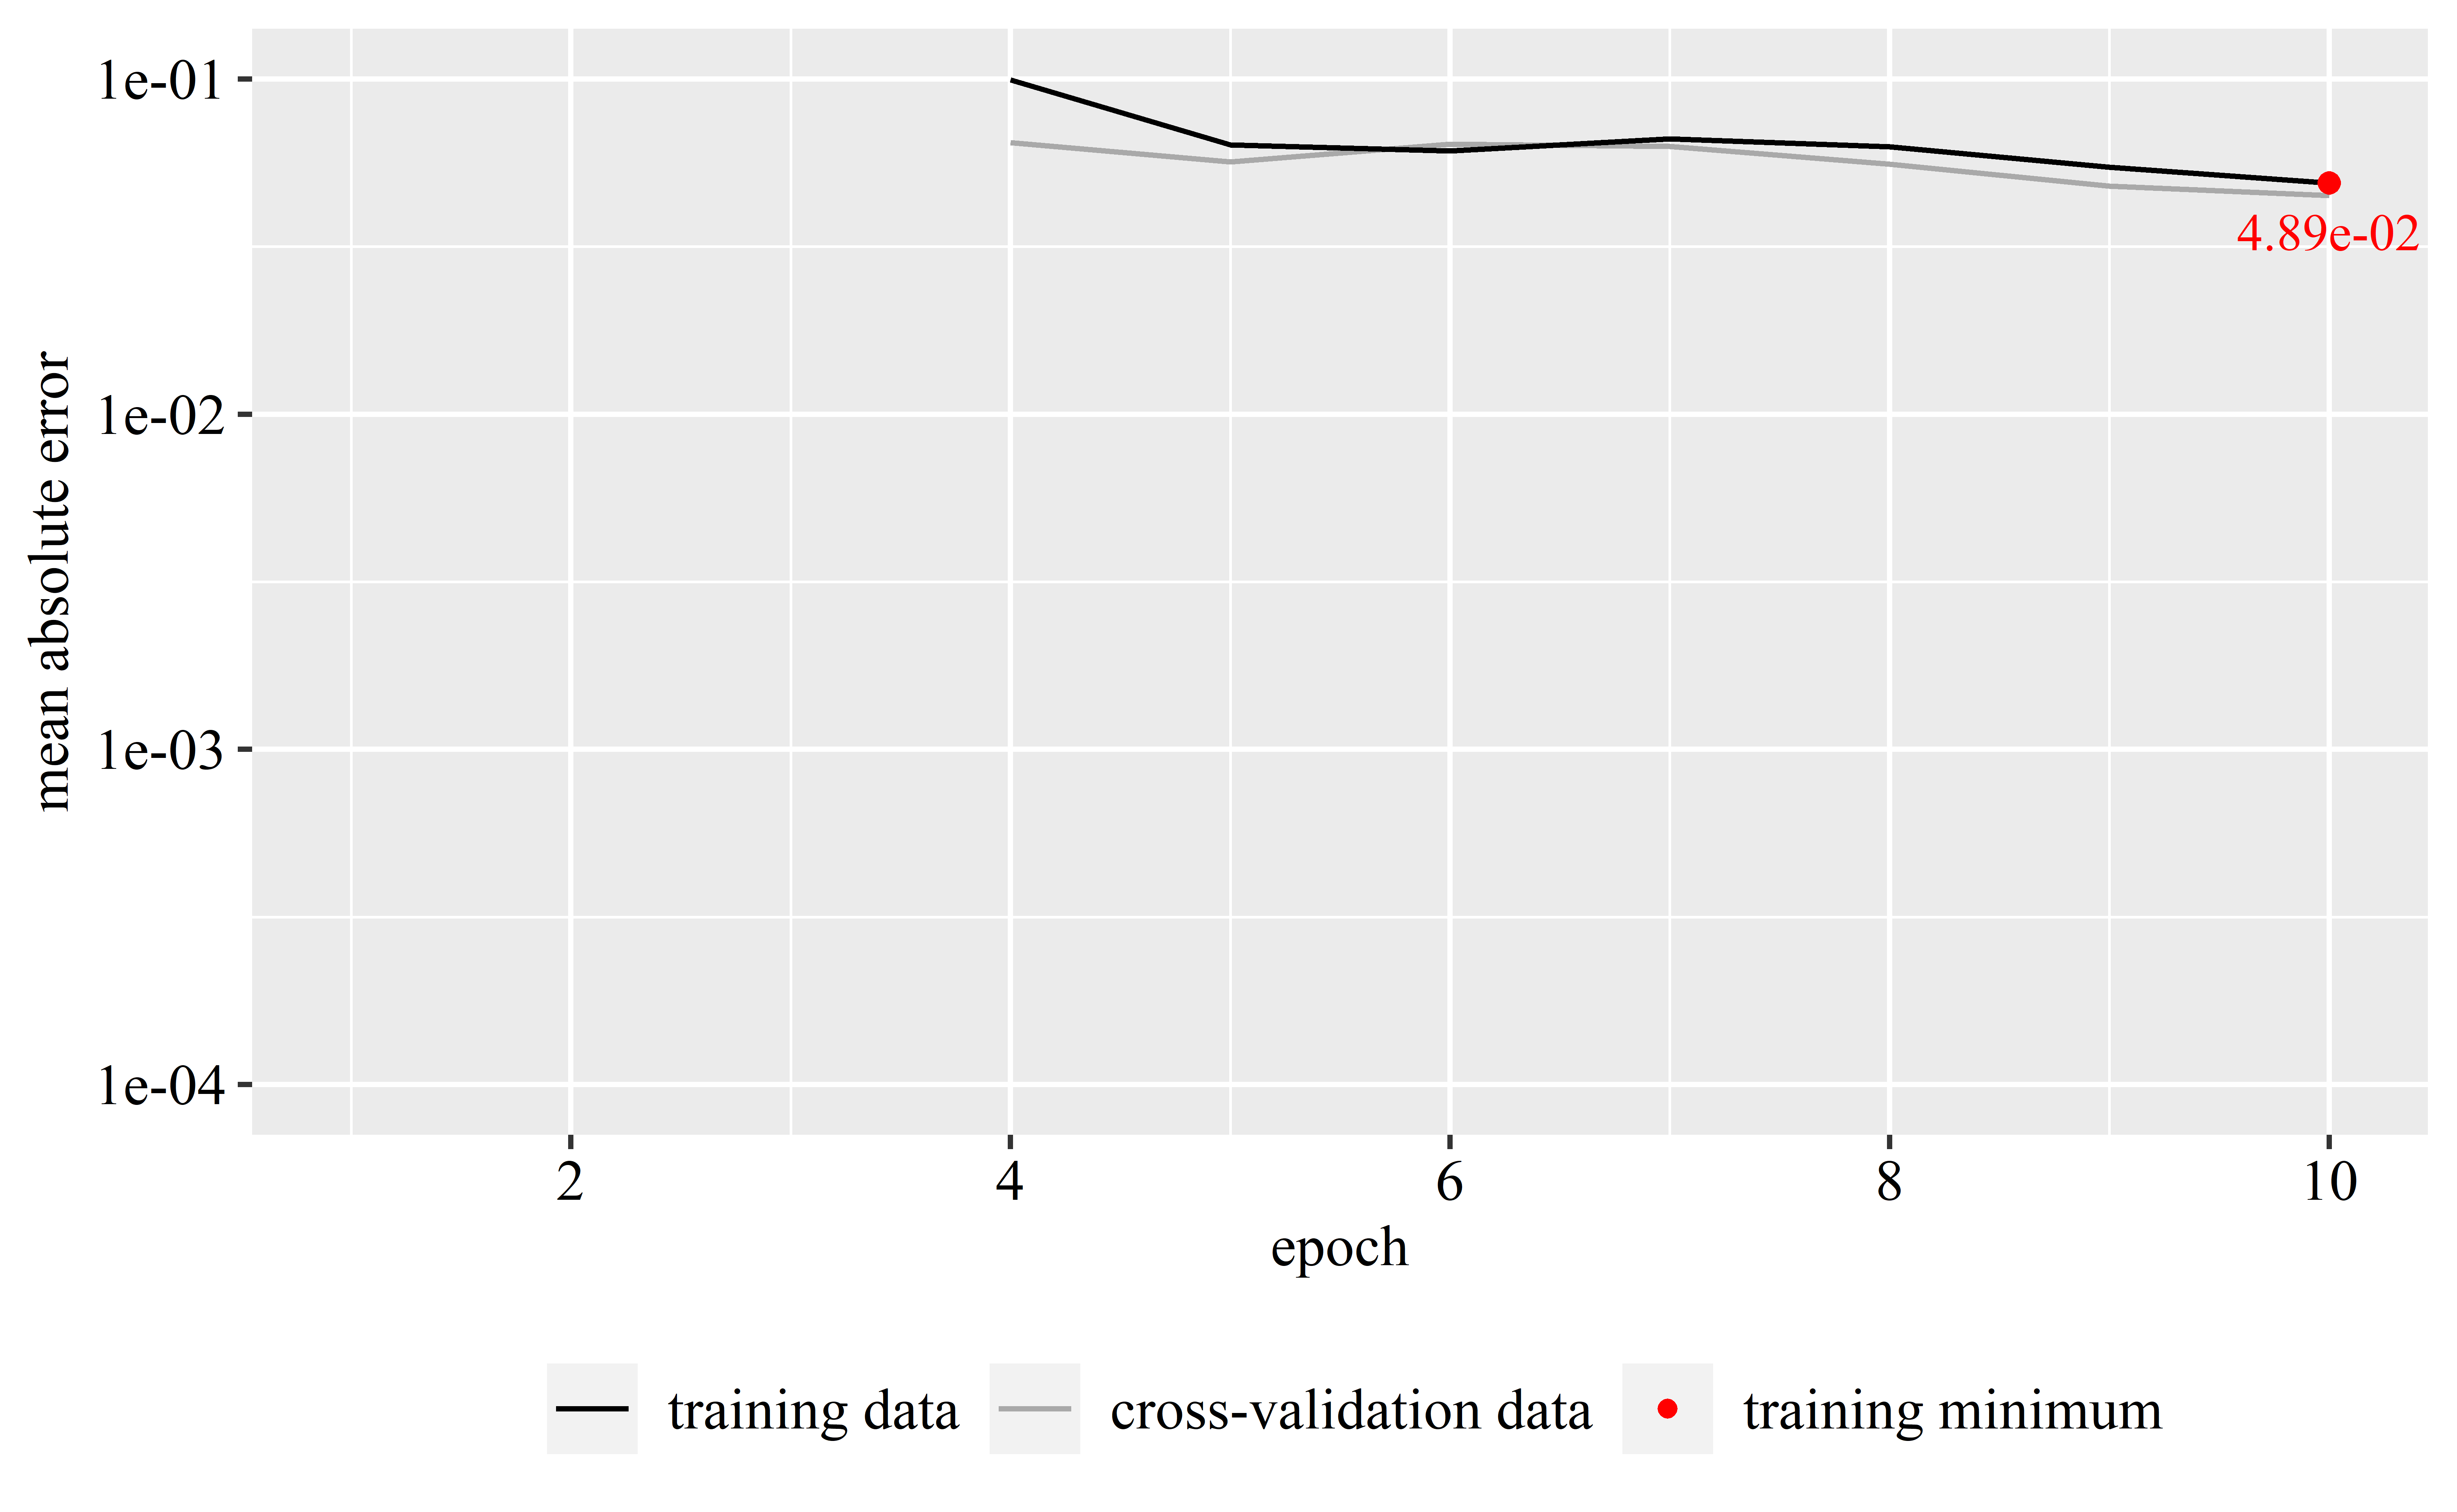

Values plotted in this chart, from the file beside it:
epoch, val.loss, val.mae, loss, mae
1, 2.266, 0.1079, 30.68, 0.3439
2, 3.223, 0.1323, 4.353, 0.1403
3, 1.866, 0.1038, 4.183, 0.1384
4, 0.7396, 0.06454, 1.982, 0.09942
5, 0.4986, 0.05665, 0.7776, 0.06357
6, 0.6856, 0.06401, 0.6748, 0.06099
7, 0.6783, 0.06288, 0.8801, 0.06621
8, 0.492, 0.05564, 0.8174, 0.06284
9, 0.3621, 0.04787, 0.5728, 0.05459
10, 0.3334, 0.04486, 0.4477, 0.04887
